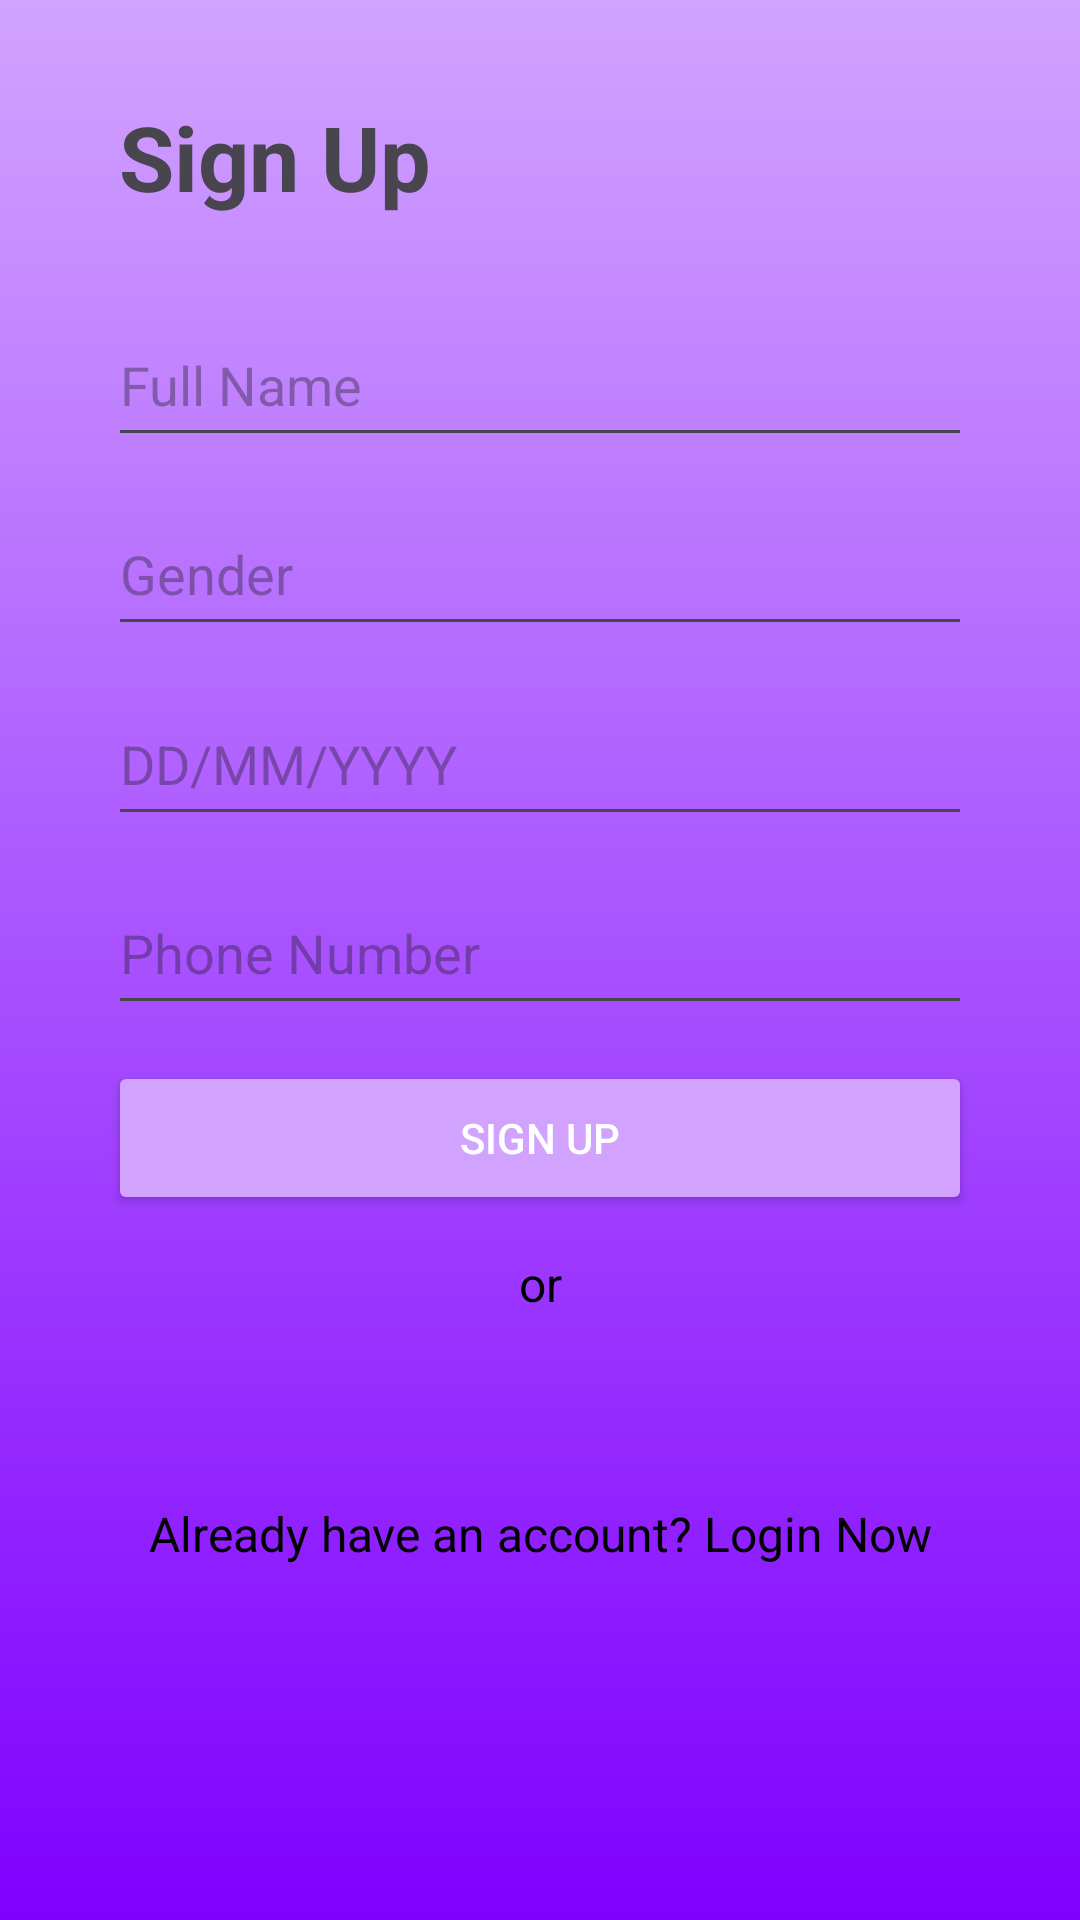

Write the Android layout XML for this screen, with the resource values it uses.
<!-- AndroidManifest.xml: application theme Theme.DatingAppAndroid -->
<!-- res/layout/activity_sign_up.xml -->
<androidx.constraintlayout.widget.ConstraintLayout xmlns:android="http://schemas.android.com/apk/res/android"
    xmlns:app="http://schemas.android.com/apk/res-auto"
    xmlns:tools="http://schemas.android.com/tools"
    android:layout_width="match_parent"
    android:layout_height="match_parent"
    android:id="@+id/main"
    android:background="@drawable/signup_gradient"
    tools:context=".activities.auth.SignUpActivity">

    <TextView
        android:id="@+id/titleSignUp"
        android:layout_width="208dp"
        android:layout_height="57dp"
        android:layout_marginTop="32dp"
        android:text="Sign Up"
        android:textSize="30sp"
        android:textStyle="bold"
        app:layout_constraintEnd_toEndOf="parent"
        app:layout_constraintHeight_percent="0.1"
        app:layout_constraintHorizontal_bias="0.261"
        app:layout_constraintStart_toStartOf="parent"
        app:layout_constraintTop_toTopOf="parent"
        app:layout_constraintWidth_percent="0.5" />

    <EditText
        android:id="@+id/etFullName"
        android:layout_width="0dp"
        android:layout_height="0dp"
        android:layout_marginTop="12dp"
        android:hint="Full Name"
        android:inputType="textPersonName"
        app:layout_constraintEnd_toEndOf="parent"
        app:layout_constraintHeight_percent="0.08"
        app:layout_constraintStart_toStartOf="parent"
        app:layout_constraintTop_toBottomOf="@id/titleSignUp"
        app:layout_constraintWidth_percent="0.8" />

    <EditText
        android:id="@+id/etGender"
        android:layout_width="0dp"
        android:layout_height="0dp"
        android:hint="Gender"
        android:inputType="text"
        android:layout_marginTop="12dp"
        app:layout_constraintWidth_percent="0.8"
        app:layout_constraintHeight_percent="0.08"
        app:layout_constraintTop_toBottomOf="@id/etFullName"
        app:layout_constraintStart_toStartOf="parent"
        app:layout_constraintEnd_toEndOf="parent" />

    <EditText
        android:id="@+id/etDOB"
        android:layout_width="0dp"
        android:layout_height="0dp"
        android:hint="DD/MM/YYYY"
        android:inputType="date"
        android:layout_marginTop="12dp"
        app:layout_constraintWidth_percent="0.8"
        app:layout_constraintHeight_percent="0.08"
        app:layout_constraintTop_toBottomOf="@id/etGender"
        app:layout_constraintStart_toStartOf="parent"
        app:layout_constraintEnd_toEndOf="parent" />

    <EditText
        android:id="@+id/etPhoneNumber"
        android:layout_width="0dp"
        android:layout_height="0dp"
        android:hint="Phone Number"
        android:inputType="phone"
        android:layout_marginTop="12dp"
        app:layout_constraintWidth_percent="0.8"
        app:layout_constraintHeight_percent="0.08"
        app:layout_constraintTop_toBottomOf="@id/etDOB"
        app:layout_constraintStart_toStartOf="parent"
        app:layout_constraintEnd_toEndOf="parent" />

    <Button
        android:id="@+id/btnSignUp"
        android:layout_width="0dp"
        android:layout_height="0dp"
        android:backgroundTint="#D1A3FF"
        android:text="SIGN UP"
        android:textColor="@color/white"
        android:layout_marginTop="12dp"
        app:layout_constraintWidth_percent="0.8"
        app:layout_constraintHeight_percent="0.08"
        app:layout_constraintTop_toBottomOf="@id/etPhoneNumber"
        app:layout_constraintStart_toStartOf="parent"
        app:layout_constraintEnd_toEndOf="parent" />

    <TextView
        android:id="@+id/tvOr"
        android:layout_width="wrap_content"
        android:layout_height="wrap_content"
        android:text="or"
        android:textColor="@android:color/black"
        android:textSize="16sp"
        android:layout_marginTop="12dp"
        app:layout_constraintTop_toBottomOf="@id/btnSignUp"
        app:layout_constraintStart_toStartOf="parent"
        app:layout_constraintEnd_toEndOf="parent" />

    <TextView
        android:id="@+id/tvRegister"
        android:layout_width="wrap_content"
        android:layout_height="wrap_content"
        android:text="Already have an account? Login Now"
        android:textColor="@android:color/black"
        android:textSize="16sp"
        app:layout_constraintBottom_toBottomOf="parent"
        app:layout_constraintEnd_toEndOf="parent"
        app:layout_constraintStart_toStartOf="parent"
        app:layout_constraintTop_toBottomOf="@+id/tvOr"
        app:layout_constraintVertical_bias="0.344" />

    <ImageButton
        android:id="@+id/ggBtn"
        android:layout_width="36dp"
        android:layout_height="45dp"
        android:background="@null"
        android:scaleType="fitCenter"
        app:layout_constraintBottom_toTopOf="@+id/tvRegister"
        app:layout_constraintEnd_toEndOf="parent"
        app:layout_constraintHeight_percent="0.1"
        app:layout_constraintStart_toStartOf="parent"
        app:layout_constraintTop_toBottomOf="@+id/tvOr"
        app:layout_constraintWidth_percent="0.1"
        app:srcCompat="@mipmap/google" />

</androidx.constraintlayout.widget.ConstraintLayout>
<!-- resources referenced by this layout -->
<resources>
  <color name="white">#FFFFFFFF</color>
  <!-- drawable signup_gradient (drawable) -->
  <?xml version="1.0" encoding="utf-8"?>
  <shape xmlns:android="http://schemas.android.com/apk/res/android">
      <gradient
          android:startColor="#D1A3FF"
          android:endColor="#8000FF"
          android:angle="270" />
  </shape>
  <style name="Theme.DatingAppAndroid" parent="Base.Theme.DatingAppAndroid" />
  <style name="Base.Theme.DatingAppAndroid" parent="Theme.Material3.DayNight.NoActionBar">
          
          
      </style>
</resources>
